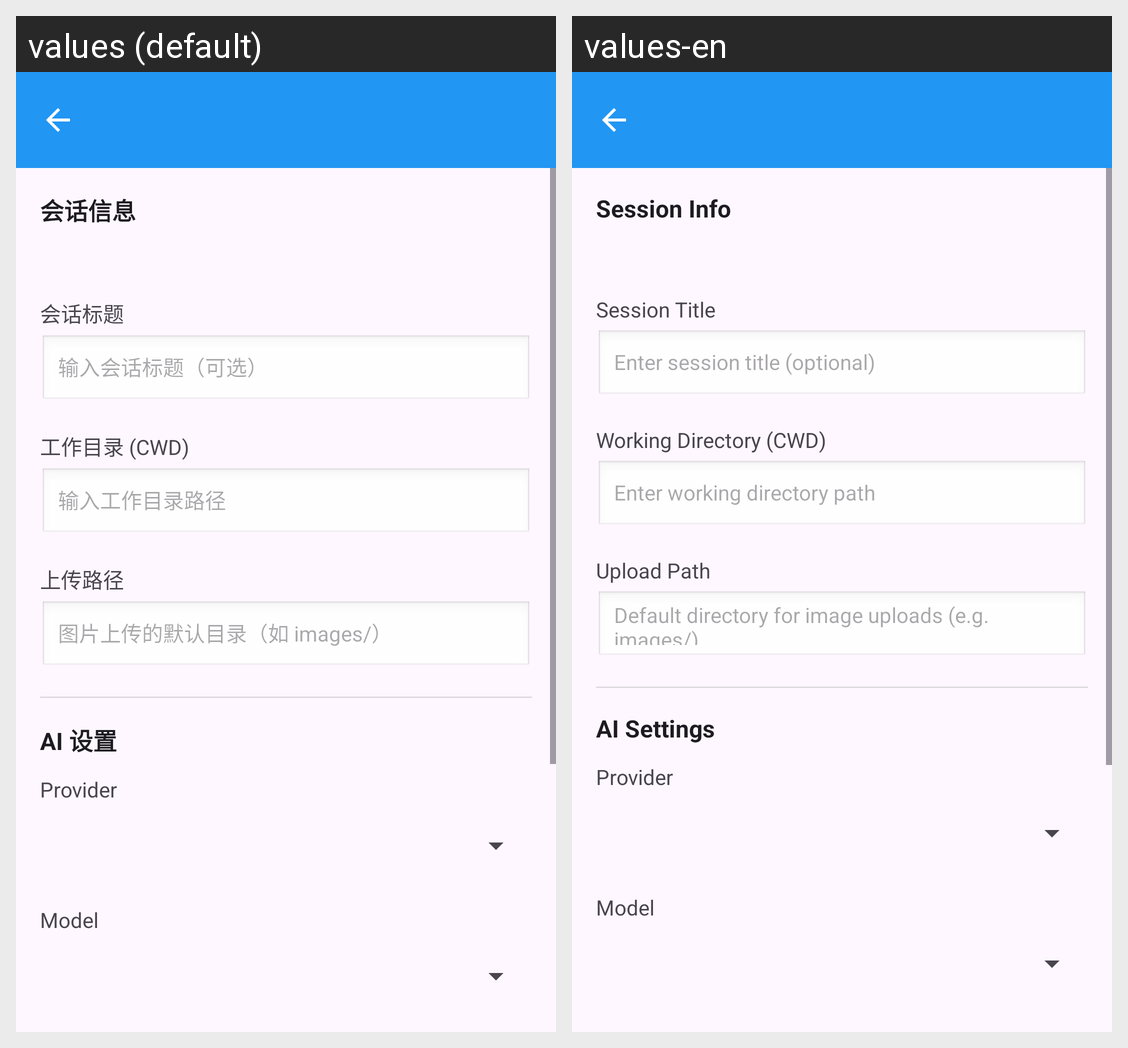

The same Android screen rendered under two of its app's locales, left to right. List the strings drawn on it with the default value and each locale's translation.
Android screen res/layout/activity_session_settings.xml rendered under 2 locales, left to right: values (default), values-en. Device: Nexus 5 (rendered at 1080×1920; each locale shown at half size, 540×960, under a caption strip naming it); theme Theme.MyAndroidApp.
Strings drawn on this screen, with the default value and each locale's value (text and hints the layout hard-codes, and strings that could not be matched under every locale, appear in the picture but are not listed):

session_info
  values: 会话信息
  values-en: Session Info

session_title
  values: 会话标题
  values-en: Session Title

session_title_hint
  values: 输入会话标题（可选）
  values-en: Enter session title (optional)

cwd
  values: 工作目录 (CWD)
  values-en: Working Directory (CWD)

cwd_hint
  values: 输入工作目录路径
  values-en: Enter working directory path

session_upload_path
  values: 上传路径
  values-en: Upload Path

session_upload_path_hint
  values: 图片上传的默认目录（如 images/）
  values-en: Default directory for image uploads (e.g. images/)

ai_settings
  values: AI 设置
  values-en: AI Settings
